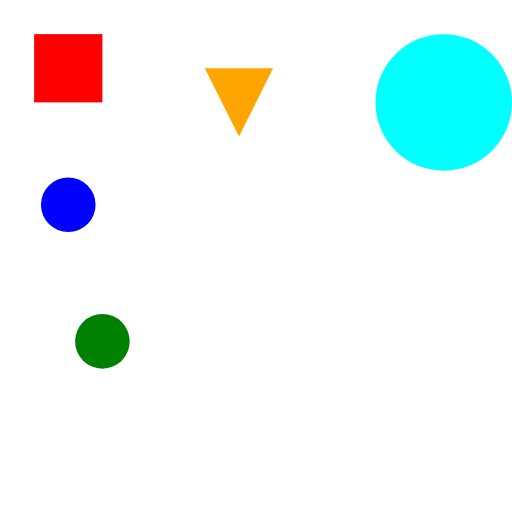
t = 0.00 s
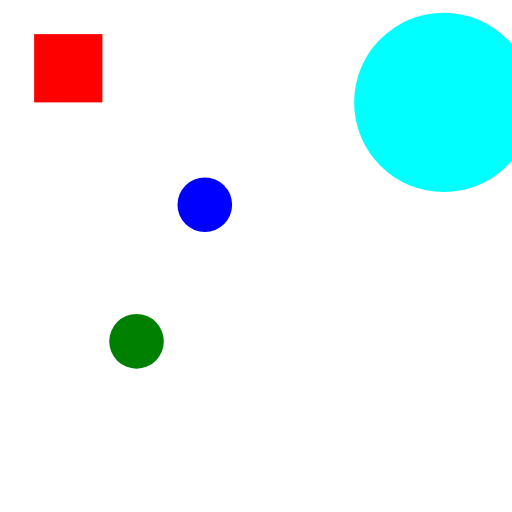
t = 1.00 s
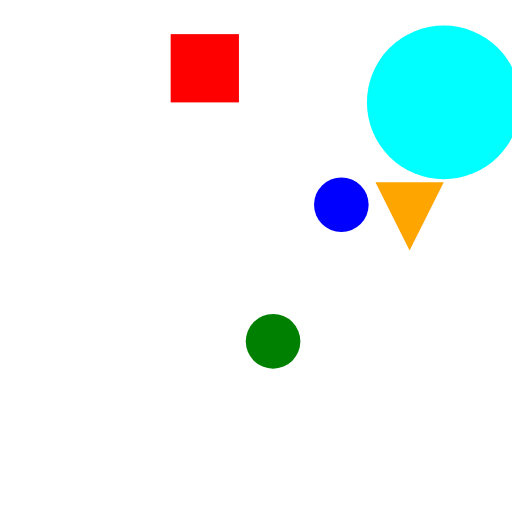
t = 2.00 s
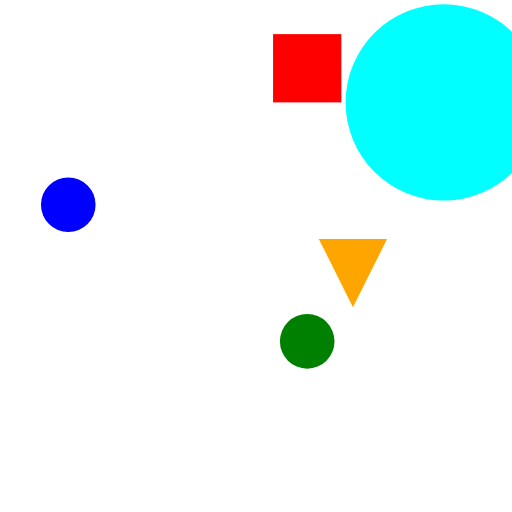
t = 3.00 s
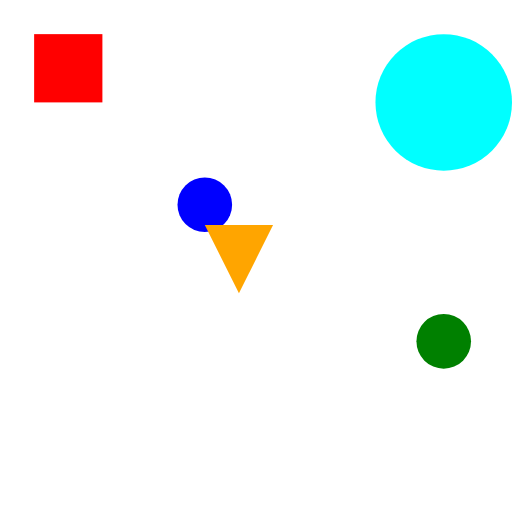
t = 4.00 s
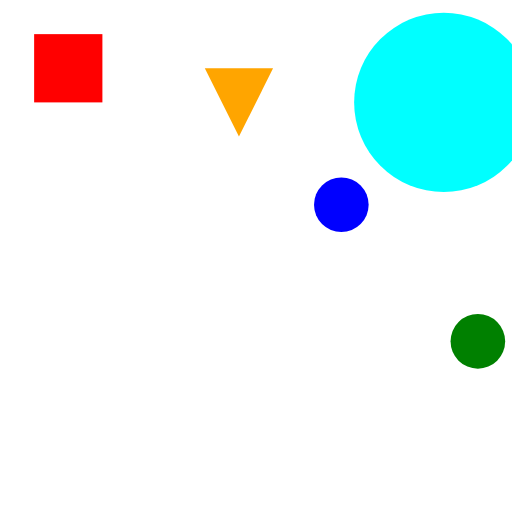
t = 5.00 s

The animated SVG that drew these frames (rendered in a browser with its animation timeline set to each time). Animation: 6 SMIL elements (animate=5,animateTransform=1); one cycle of 5.00 s, repeats indefinitely.

<svg
        xmlns='http://www.w3.org/2000/svg'
        xmlns:svg='http://www.w3.org/2000/svg'
        width='150'
        height='150'
        viewBox='0 0 150 150'>
  <rect
          fill='rgb(255,0,0)'
          x='10'
          y='10'
          width='20'
          height='20'>
    <animate
            attributeName='x'
            dur='4000ms'
            repeatCount='indefinite'
            values='10; 50; 80; 10'
            keyTimes='0; 0.3; 0.7; 1'
            calcMode='discrete'/>
  </rect>
  <circle
          fill='rgb(0,0,255)'
          cx='20'
          cy='60'
          r='8'>
    <animate
            attributeName='cx'
            dur='3000ms'
            repeatCount='indefinite'
            values='20; 60; 100; 140'
            keyTimes='0; 0.333333; 0.666667; 1'/>
  </circle>
  <circle
          fill='rgb(0,128,0)'
          cx='30'
          cy='100'
          r='8'>
    <animate
            attributeName='cx'
            dur='2000ms'
            repeatCount='3'
            from='30'
            to='50'
            keyTimes='0; 1'
            accumulate='sum'/>
  </circle>
  <path
          fill='rgb(255,165,0)'
          d='M 60 20 L 80 20 L 70 40 Z'>
    <animateTransform
            attributeName='transform'
            dur='5000ms'
            repeatCount='indefinite'
            values='0 0; 50 0; 50 50; 0 50; 0 0'
            keySplines='0.42 0 0.58 1; 0.42 0 0.58 1; 0.42 0 0.58 1; 0.42 0 0.58 1'
            keyTimes='0; 0.25; 0.5; 0.75; 1'
            calcMode='spline'
            type='translate'/>
  </path>
  <circle
          fill='rgb(0,255,255)'
          cx='130'
          cy='30'
          r='10'>
    <animate
            attributeName='r'
            dur='2000ms'
            repeatCount='indefinite'
            values='10; 15; 10'
            keyTimes='0; 0.5; 1'/>
    <animate
            attributeName='r'
            dur='4000ms'
            repeatCount='indefinite'
            from='10'
            to='15'
            keyTimes='0; 1'
            additive='sum'/>
  </circle>
</svg>
